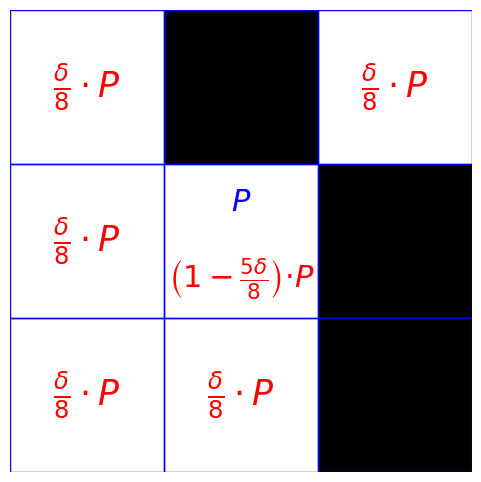

Here is the Python script that generated this plot:
import matplotlib.pyplot as plt
import matplotlib.patches as patches


# Create a figure and axis without axes and minor grid, and add an arrow
fig, ax = plt.subplots(figsize=(6, 6))


# Draw the 4 unit subsquares
subsquares = [
    patches.Rectangle((0, 0), 1, 1, linewidth=1, edgecolor='blue', facecolor='none'),
    patches.Rectangle((1, 0), 1, 1, linewidth=1, edgecolor='blue', facecolor='black'),
    patches.Rectangle((0, 1), 1, 1, linewidth=1, edgecolor='blue', facecolor='black'),
    patches.Rectangle((1, 1), 1, 1, linewidth=1, edgecolor='blue', facecolor='none'),
    patches.Rectangle((-1, 0), 1, 1, linewidth=1, edgecolor='blue', facecolor='none'),
    patches.Rectangle((-1, -1), 1, 1, linewidth=1, edgecolor='blue', facecolor='none'),
    patches.Rectangle((-1, 1), 1, 1, linewidth=1, edgecolor='blue', facecolor='none'),
    patches.Rectangle((1, -1), 1, 1, linewidth=1, edgecolor='blue', facecolor='black'),
    patches.Rectangle((0, -1), 1, 1, linewidth=1, edgecolor='blue', facecolor='none')
]
for subsquare in subsquares:
    ax.add_patch(subsquare)




ax.text(1/2, 3/4, '$P$', horizontalalignment='center', verticalalignment='center', fontsize=22, color='blue')
ax.text(1/2, 1/4, r'$\left(1-\frac{5\delta}{8}\right)·P$', horizontalalignment='center', verticalalignment='center', fontsize=22, color='red')

#ax.text(1/2, 3/2, r'$\delta \cdot P$', horizontalalignment='center', verticalalignment='center', fontsize=25, color='red')
ax.text(1/2, -1/2, r'$\frac{\delta}{8} \cdot P$', horizontalalignment='center', verticalalignment='center', fontsize=25, color='red')
ax.text(-1/2, 3/2, r'$\frac{\delta}{8} \cdot P$', horizontalalignment='center', verticalalignment='center', fontsize=25, color='red')
ax.text(-1/2, -1/2, r'$\frac{\delta}{8} \cdot P$', horizontalalignment='center', verticalalignment='center', fontsize=25, color='red')
ax.text(-1/2, 1/2, r'$\frac{\delta}{8} \cdot P$', horizontalalignment='center', verticalalignment='center', fontsize=25, color='red')
#ax.text(3/2, 1/2, r'$\delta \cdot P$', horizontalalignment='center', verticalalignment='center', fontsize=25, color='red')
#ax.text(3/2, -1/2, r'$\delta \cdot P$', horizontalalignment='center', verticalalignment='center', fontsize=25, color='red')
ax.text(3/2, 3/2, r'$\frac{\delta}{8} \cdot P$', horizontalalignment='center', verticalalignment='center', fontsize=25, color='red')






# Set plot limits and properties
ax.set_xlim(-1, 2)
ax.set_ylim(-1, 2)
ax.set_aspect('equal')
#ax.grid(True)
ax.axis('off')  # Turn off the axis
plt.savefig("diffusion.png", dpi=300, bbox_inches='tight')

# Display the plot
plt.show()

# Guardar la imagen con buena calidad
